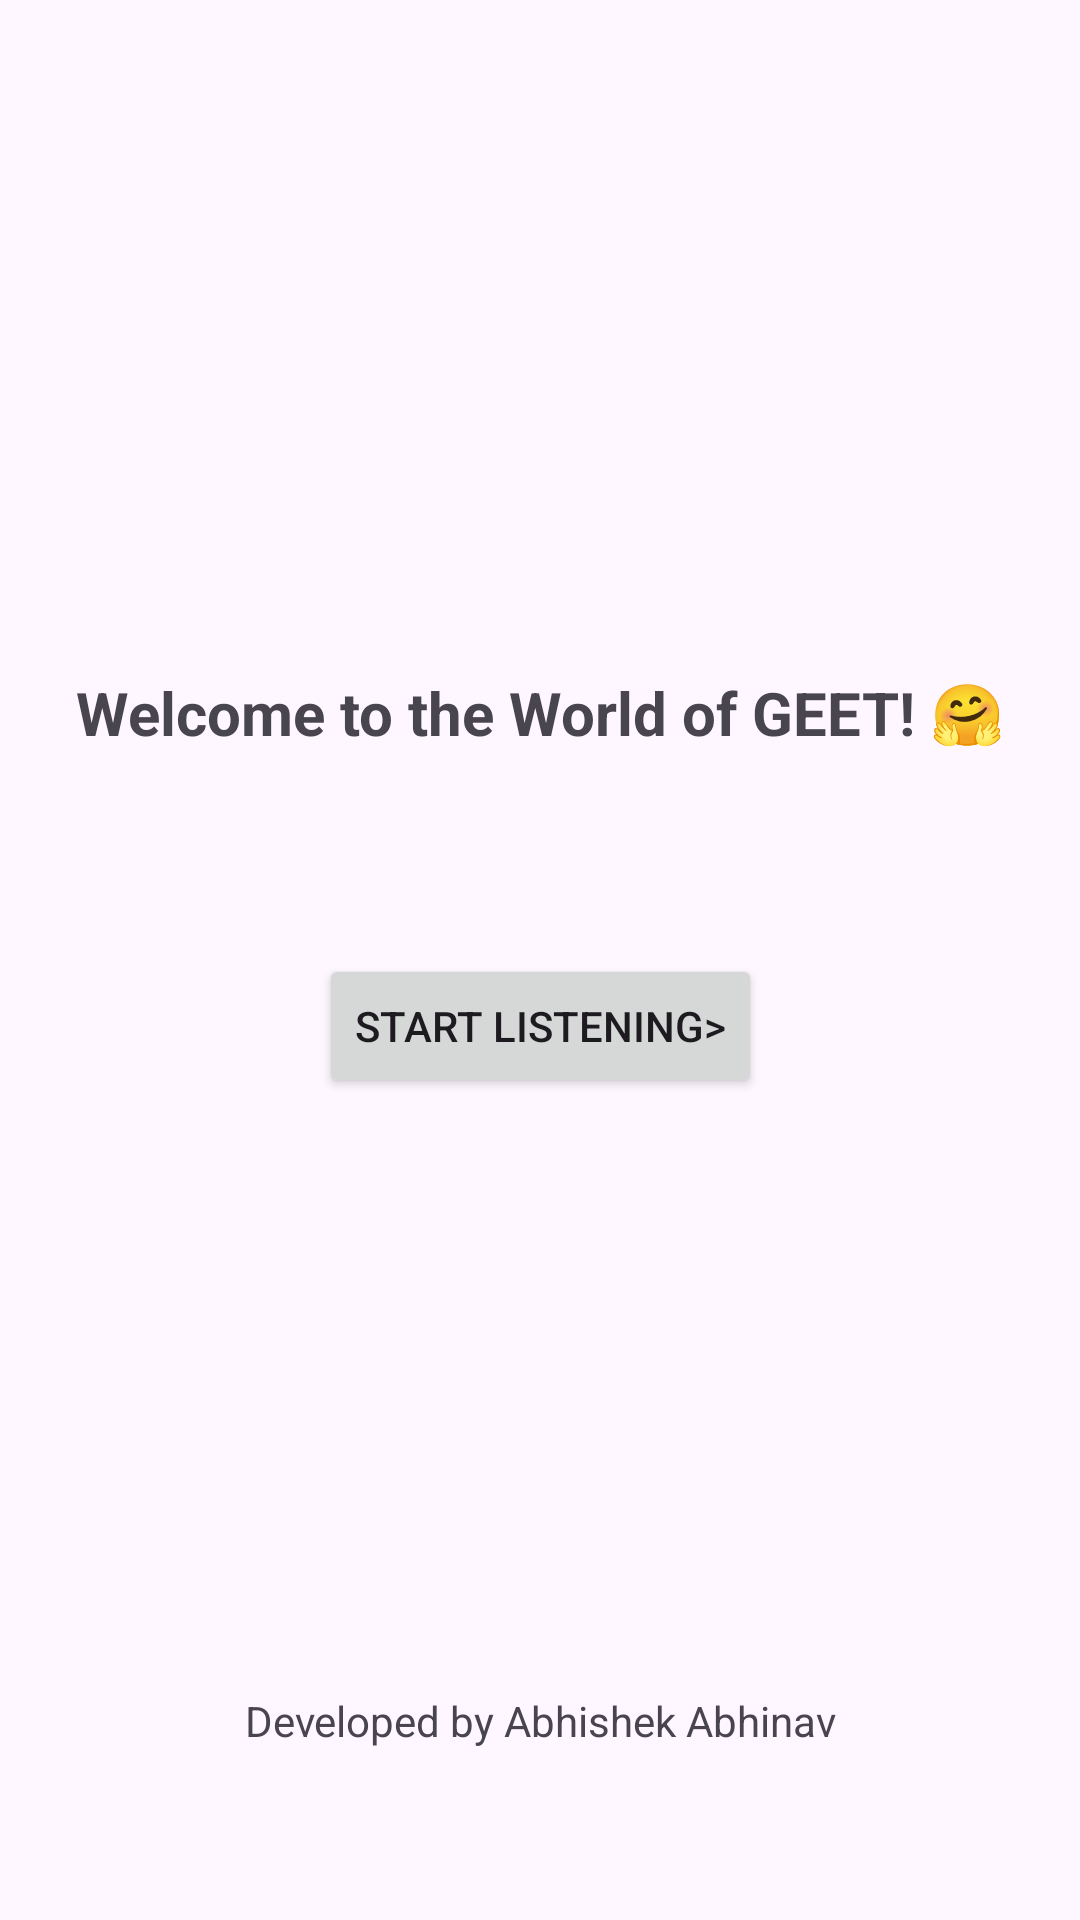

Write the Android layout XML for this screen, with the resource values it uses.
<!-- AndroidManifest.xml: application theme Theme.GeetHub -->
<!-- res/layout/activity_main.xml -->
<?xml version="1.0" encoding="utf-8"?>
<androidx.constraintlayout.widget.ConstraintLayout xmlns:android="http://schemas.android.com/apk/res/android"
    xmlns:app="http://schemas.android.com/apk/res-auto"
    xmlns:tools="http://schemas.android.com/tools"
    android:layout_width="match_parent"
    android:layout_height="match_parent"
    tools:context=".MainActivity">

    <ImageView
        android:contentDescription="@string/geethub"
        android:id="@+id/imageView"
        android:layout_width="204dp"
        android:layout_height="0dp"
        android:layout_marginTop="73dp"
        android:layout_marginBottom="50dp"
        app:layout_constraintBottom_toTopOf="@+id/textView"
        app:layout_constraintEnd_toEndOf="parent"
        app:layout_constraintHorizontal_bias="0.5"
        app:layout_constraintStart_toStartOf="parent"
        app:layout_constraintTop_toTopOf="parent"
        app:srcCompat="@drawable/logo" />

    <TextView
        android:id="@+id/textView"
        android:layout_width="wrap_content"
        android:layout_height="wrap_content"
        android:layout_marginBottom="67dp"
        android:text="@string/welcome"
        android:textSize="20sp"
        android:textStyle="bold"
        app:layout_constraintBottom_toTopOf="@+id/button"
        app:layout_constraintEnd_toEndOf="parent"
        app:layout_constraintHorizontal_bias="0.5"
        app:layout_constraintStart_toStartOf="parent"
        app:layout_constraintTop_toBottomOf="@+id/imageView" />

    <Button
        android:id="@+id/button"
        android:layout_width="wrap_content"
        android:layout_height="wrap_content"
        android:layout_marginBottom="198dp"
        android:onClick="openApp"
        android:text="@string/start_listening"
        app:layout_constraintBottom_toTopOf="@+id/textView2"
        app:layout_constraintEnd_toEndOf="parent"
        app:layout_constraintHorizontal_bias="0.5"
        app:layout_constraintStart_toStartOf="parent"
        app:layout_constraintTop_toBottomOf="@+id/textView"/>

    <TextView
        android:id="@+id/textView2"
        android:layout_width="wrap_content"
        android:layout_height="wrap_content"
        android:layout_marginBottom="57dp"
        android:fontFamily="sans-serif"
        android:text="@string/developed_by"
        app:layout_constraintBottom_toBottomOf="parent"
        app:layout_constraintEnd_toEndOf="parent"
        app:layout_constraintHorizontal_bias="0.5"
        app:layout_constraintStart_toStartOf="parent"
        app:layout_constraintTop_toBottomOf="@+id/button" />
</androidx.constraintlayout.widget.ConstraintLayout>
<!-- resources referenced by this layout -->
<resources>
  <string name="developed_by">Developed by Abhishek Abhinav</string>
  <string name="geethub">GeetHub</string>
  <string name="start_listening">Start Listening&gt;</string>
  <string name="welcome">Welcome to the World of GEET! 🤗</string>
  <style name="Theme.GeetHub" parent="Base.Theme.GeetHub" />
  <style name="Base.Theme.GeetHub" parent="Theme.Material3.DayNight.NoActionBar">
          
          
      </style>
</resources>
